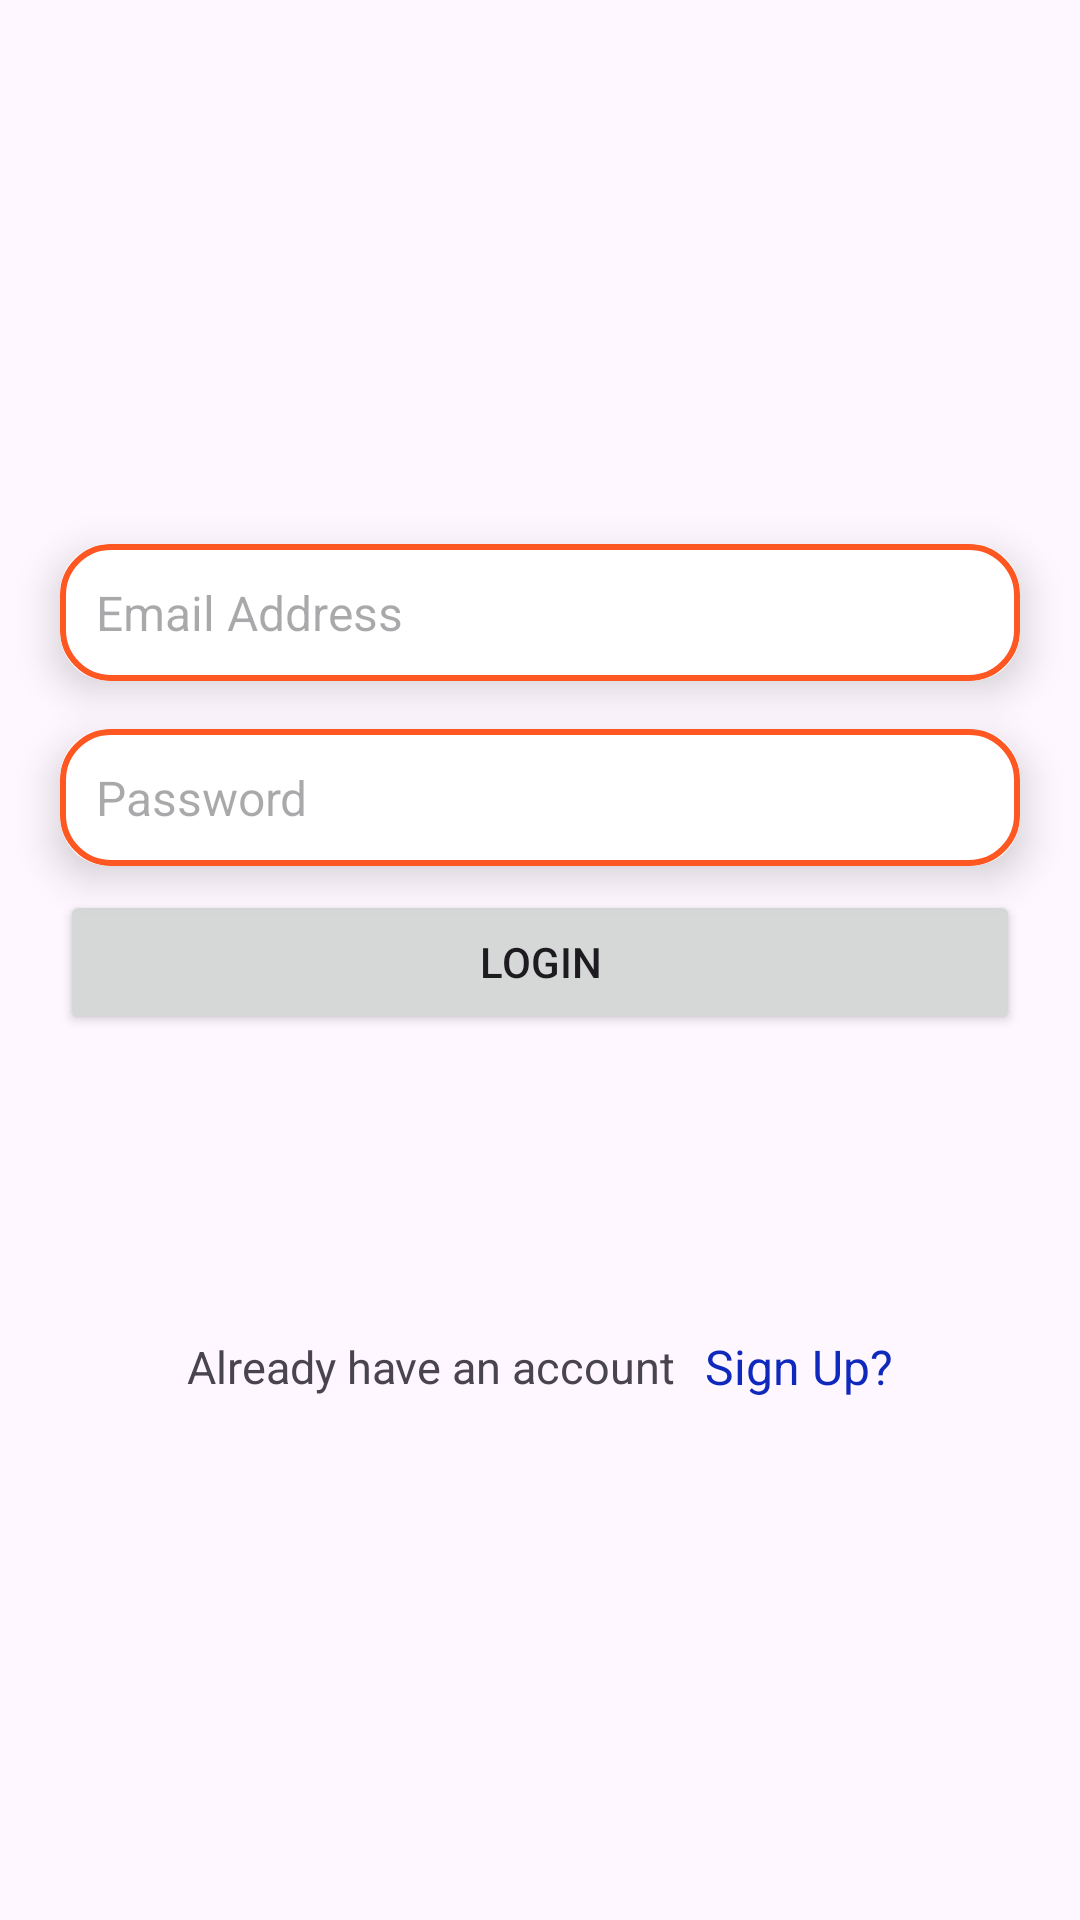

This screen was rendered from an Android layout file. Write that file and the resources it references.
<!-- AndroidManifest.xml: application theme Theme.FlipSheifSeller -->
<!-- res/layout/activity_login.xml -->
<?xml version="1.0" encoding="utf-8"?>
<LinearLayout xmlns:android="http://schemas.android.com/apk/res/android"
    xmlns:app="http://schemas.android.com/apk/res-auto"
    xmlns:tools="http://schemas.android.com/tools"
    android:id="@+id/main"
    android:layout_width="match_parent"
    android:orientation="vertical"
    android:gravity="center"
    android:layout_height="match_parent"
    tools:context=".LoginActivity">

    <androidx.cardview.widget.CardView
        android:layout_width="320dp"
        android:layout_height="wrap_content"
        app:cardElevation="8dp"
        app:cardCornerRadius="16dp"
        android:layout_margin="8dp">

        <EditText
            android:id="@+id/emailLogin_EditText"
            android:layout_width="match_parent"
            android:layout_height="wrap_content"
            android:background="@drawable/edittext_background"
            android:hint="Email Address"
            android:padding="12dp"
            android:textColor="#000000"
            android:textSize="16sp"/>
    </androidx.cardview.widget.CardView>

<androidx.cardview.widget.CardView
        android:layout_width="320dp"
        android:layout_height="wrap_content"
        app:cardElevation="8dp"
        app:cardCornerRadius="16dp"
        android:layout_margin="8dp">

        <EditText
            android:id="@+id/passwordLogin_EditText"
            android:layout_width="match_parent"
            android:layout_height="wrap_content"
            android:background="@drawable/edittext_background"
            android:hint="Password"
            android:padding="12dp"
            android:textColor="#000000"
            android:textSize="16sp"/>
    </androidx.cardview.widget.CardView>

    <androidx.appcompat.widget.AppCompatButton
        android:id="@+id/login_Button"
        android:layout_width="320dp"
        android:layout_height="wrap_content"
        android:text="Login"/>
    <LinearLayout
        android:layout_width="match_parent"
        android:layout_height="wrap_content"
        android:layout_marginTop="100dp"
        android:gravity="center"
        android:orientation="horizontal">

        <TextView
            android:layout_width="wrap_content"
            android:layout_height="wrap_content"
            android:textSize="15dp"
            android:text="Already have an account"/>

        <TextView
            android:id="@+id/signUp_TextView"
            android:layout_width="wrap_content"
            android:layout_height="wrap_content"
            android:textSize="16dp"
            android:layout_marginLeft="10dp"
            android:textColor="#0F29BC"
            android:text="Sign Up?"/>
    </LinearLayout>



</LinearLayout>
<!-- resources referenced by this layout -->
<resources>
  <!-- drawable edittext_background (drawable) -->
  <?xml version="1.0" encoding="utf-8"?>
  <shape xmlns:android="http://schemas.android.com/apk/res/android">
      <solid android:color="#FFFFFF"/>
      <corners android:radius="16dp"/>
      <stroke
          android:width="2dp"
          android:color="#FF5722"/>
      <padding
          android:left="8dp"
          android:top="8dp"
          android:right="8dp"
          android:bottom="8dp"/>
  
  
  
  
  
  
  
  
  
  
  </shape>
  <style name="Theme.FlipSheifSeller" parent="Base.Theme.FlipSheifSeller" />
  <style name="Base.Theme.FlipSheifSeller" parent="Theme.Material3.DayNight.NoActionBar">
          
          
      </style>
</resources>
